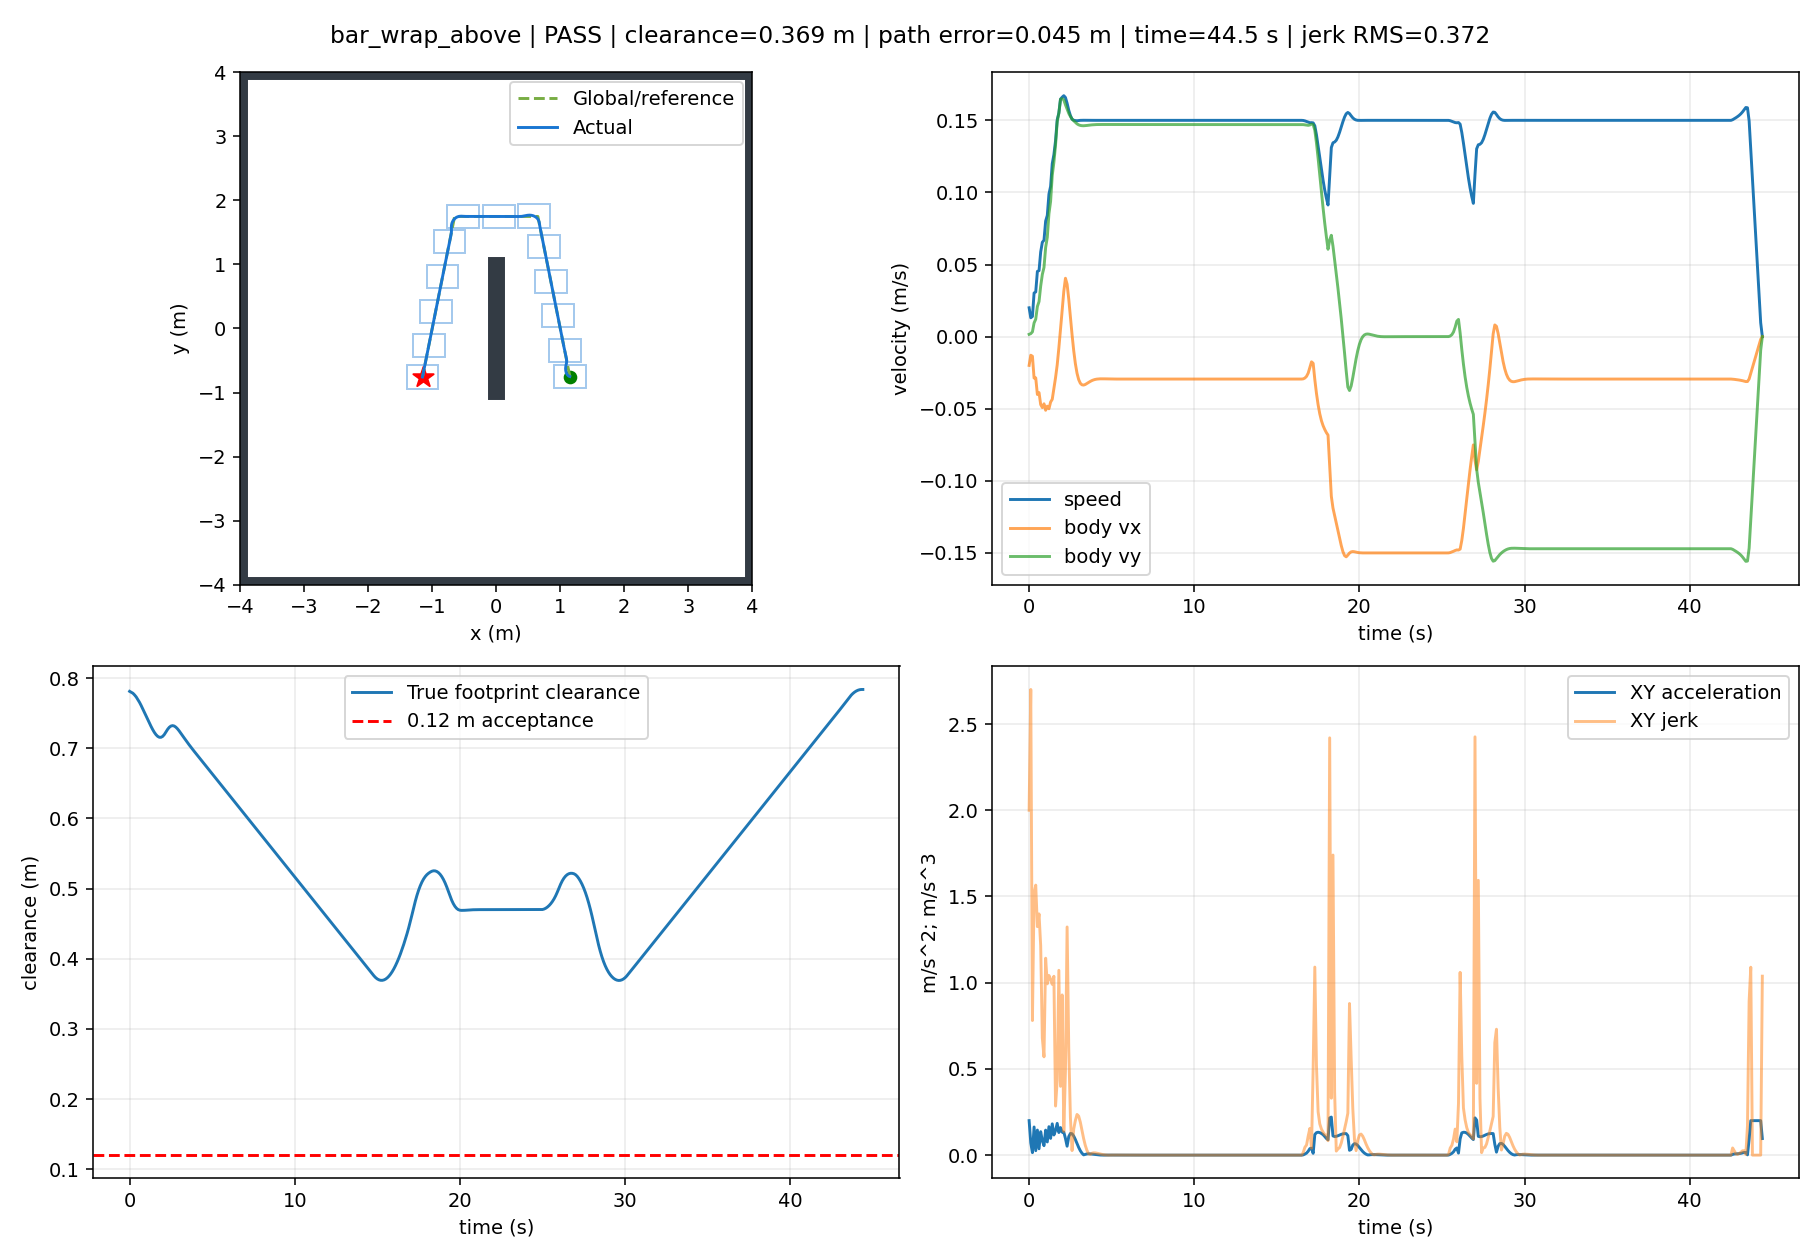

The file beside this chart, header and first rows:
t, x, y, yaw, raw_vx, raw_vy, body_vx, body_vy, control_v, control_phi, clearance, goal_distance, speed, solved, stop, arrived, solve_ms, ax, ay, jerk, dune_distance
0.0, 1.149, -0.7499, 0.0, -0.01994, 0.001598, -0.01994, 0.001598, -0.02, -0.08, 0.7813, 2.299, 0.02, 1.0, False, False, 35.6, -0.1994, 0.01598, 2.0, 0.7821
0.1, 1.147, -0.7498, 0.0, -0.01289, 0.002081, -0.01289, 0.002081, -0.01306, -0.16, 0.7799, 2.297, 0.01306, 1.0, False, False, 66.13, 0.07043, 0.004823, 2.7, 0.7809
0.2, 1.146, -0.7495, 0.0, -0.01362, 0.003332, -0.01362, 0.003332, -0.01402, -0.24, 0.7786, 2.296, 0.01402, 1.0, False, False, 15.92, -0.007233, 0.01251, 0.7804, 0.7796
0.3, 1.144, -0.7487, 0.0, -0.02872, 0.009516, -0.02872, 0.009516, -0.03025, -0.32, 0.7762, 2.294, 0.03025, 1.0, False, False, 64.05, -0.151, 0.06184, 1.52, 0.7782
0.4, 1.141, -0.7476, 0.0, -0.02858, 0.01209, -0.02858, 0.01209, -0.03103, -0.4, 0.7733, 2.291, 0.03103, 1.0, False, False, 15.99, 0.001331, 0.02569, 1.566, 0.7758
0.5, 1.137, -0.7458, 0.0, -0.04014, 0.0209, -0.04014, 0.0209, -0.04525, -0.48, 0.7695, 2.287, 0.04525, 1.0, False, False, 63.48, -0.1155, 0.08811, 1.325, 0.7729
0.6, 1.133, -0.7435, 0.0, -0.03878, 0.02431, -0.03878, 0.02431, -0.04577, -0.56, 0.7656, 2.283, 0.04577, 1.0, False, False, 15.96, 0.01354, 0.03419, 1.399, 0.7691
0.7, 1.129, -0.7403, 0.0, -0.04711, 0.03507, -0.04711, 0.03507, -0.05873, -0.64, 0.761, 2.279, 0.05873, 1.0, False, False, 48.98, -0.08323, 0.1076, 1.214, 0.7651
0.8, 1.123, -0.7362, 0.0, -0.04919, 0.04315, -0.04919, 0.04315, -0.06543, -0.72, 0.756, 2.274, 0.06543, 1.0, False, False, 48.84, -0.02087, 0.08073, 0.679, 0.7606
0.9, 1.119, -0.7316, 0.0, -0.04659, 0.04797, -0.04659, 0.04797, -0.06688, -0.8, 0.7512, 2.269, 0.06688, 1.0, False, False, 16.23, 0.026, 0.04828, 0.57, 0.7555
1.0, 1.114, -0.7258, 0.0, -0.05106, 0.06177, -0.05106, 0.06177, -0.08014, -0.88, 0.7461, 2.264, 0.08014, 1.0, False, False, 64.41, -0.04471, 0.138, 1.142, 0.7507
1.1, 1.109, -0.7191, 0.0, -0.04821, 0.06886, -0.04821, 0.06886, -0.08406, -0.96, 0.7411, 2.259, 0.08406, 1.0, False, False, 16.21, 0.02855, 0.07089, 0.9932, 0.7456
1.2, 1.104, -0.711, 0.0, -0.05004, 0.08525, -0.05004, 0.08525, -0.09885, -1.04, 0.736, 2.254, 0.09885, 1.0, False, False, 48.53, -0.01833, 0.1639, 1.042, 0.7406
1.3, 1.099, -0.7018, 0.0, -0.04539, 0.09376, -0.04539, 0.09376, -0.1042, -1.12, 0.7312, 2.249, 0.1042, 1.0, False, False, 16.21, 0.04656, 0.08514, 1.021, 0.7356
1.4, 1.094, -0.6912, 0.0, -0.04346, 0.1118, -0.04346, 0.1118, -0.1199, -1.2, 0.7267, 2.245, 0.1199, 1.0, False, False, 48.36, 0.01922, 0.1803, 0.9903, 0.7307
1.5, 1.09, -0.6793, 0.0, -0.0362, 0.1209, -0.0362, 0.1209, -0.1262, -1.28, 0.7227, 2.241, 0.1262, 1.0, False, False, 16.24, 0.07269, 0.09145, 1.037, 0.7262
1.6, 1.087, -0.6663, 0.0, -0.02844, 0.1329, -0.02844, 0.1329, -0.1359, -1.36, 0.7195, 2.239, 0.1359, 1.0, False, False, 16.04, 0.0776, 0.1195, 0.2847, 0.7223
1.7, 1.085, -0.6518, 0.0, -0.01961, 0.149, -0.01961, 0.149, -0.1503, -1.44, 0.7171, 2.237, 0.1503, 1.0, False, False, 32.53, 0.08828, 0.1616, 0.4343, 0.719
1.8, 1.083, -0.6364, 0.0, -0.007875, 0.1549, -0.007875, 0.1549, -0.1551, -1.52, 0.7158, 2.236, 0.1551, 1.0, False, False, 15.92, 0.1173, 0.05843, 1.072, 0.7167
1.9, 1.083, -0.62, 0.0, 0.004809, 0.1646, 0.004809, 0.1646, -0.1647, -1.6, 0.7158, 2.237, 0.1647, 1.0, False, False, 31.89, 0.1268, 0.09717, 0.3989, 0.7154
2.0, 1.085, -0.6035, 0.0, 0.0181, 0.1651, 0.0181, 0.1651, -0.166, -1.68, 0.7171, 2.239, 0.166, 1.0, False, False, 15.96, 0.1329, 0.004468, 0.929, 0.7153
2.1, 1.087, -0.587, 0.0, 0.03143, 0.1641, 0.03143, 0.1641, -0.1671, -1.76, 0.7197, 2.243, 0.1671, 1.0, False, False, 15.93, 0.1333, -0.009277, 0.1375, 0.7166
2.2, 1.091, -0.5709, 0.0, 0.04049, 0.1608, 0.04049, 0.1608, -0.1658, -1.817, 0.7235, 2.248, 0.1658, 1.0, False, False, 15.94, 0.09061, -0.03328, 0.49, 0.7192
2.3, 1.095, -0.5551, 0.0, 0.03632, 0.1577, 0.03632, 0.1577, -0.1619, -1.797, 0.7271, 2.253, 0.1619, 1.0, False, False, 31.54, -0.04167, -0.03069, 1.323, 0.7232
2.4, 1.097, -0.5396, 0.0, 0.02598, 0.1548, 0.02598, 0.1548, -0.157, -1.737, 0.73, 2.257, 0.157, 1.0, False, False, 46.86, -0.1034, -0.02883, 0.6179, 0.7268
2.5, 1.099, -0.5244, 0.0, 0.01359, 0.1527, 0.01359, 0.1527, -0.1533, -1.66, 0.7318, 2.261, 0.1533, 1.0, False, False, 32.03, -0.1239, -0.02132, 0.2183, 0.7297
2.6, 1.1, -0.5093, 0.0, 0.001319, 0.1508, 0.001319, 0.1508, -0.1508, -1.58, 0.7324, 2.263, 0.1508, 1.0, False, False, 15.91, -0.1227, -0.01898, 0.02639, 0.7315
2.7, 1.099, -0.4944, 0.0, -0.009694, 0.1498, -0.009694, 0.1498, -0.1501, -1.506, 0.7318, 2.264, 0.1501, 1.0, False, False, 31.58, -0.1101, -0.01067, 0.1506, 0.7321
2.8, 1.098, -0.4795, 0.0, -0.0187, 0.1487, -0.0187, 0.1487, -0.1498, -1.446, 0.7302, 2.264, 0.1498, 1.0, False, False, 31.96, -0.09007, -0.01081, 0.2007, 0.7315
2.9, 1.095, -0.4647, 0.0, -0.02535, 0.1476, -0.02535, 0.1476, -0.1497, -1.401, 0.7278, 2.263, 0.1497, 1.0, False, False, 15.91, -0.06648, -0.01113, 0.2359, 0.7299
3.0, 1.092, -0.45, 0.0, -0.02978, 0.1469, -0.02978, 0.1469, -0.1499, -1.371, 0.7249, 2.262, 0.1499, 1.0, False, False, 15.92, -0.04431, -0.006729, 0.226, 0.7275
3.1, 1.089, -0.4353, 0.0, -0.03232, 0.1465, -0.03232, 0.1465, -0.15, -1.354, 0.7217, 2.261, 0.15, 1.0, False, False, 16.07, -0.02537, -0.004076, 0.1913, 0.7246
3.2, 1.086, -0.4207, 0.0, -0.03343, 0.1463, -0.03343, 0.1463, -0.1501, -1.346, 0.7183, 2.26, 0.1501, 1.0, False, False, 31.81, -0.01111, -0.001849, 0.1443, 0.7213
3.3, 1.082, -0.4061, 0.0, -0.03359, 0.1462, -0.03359, 0.1462, -0.1501, -1.345, 0.715, 2.259, 0.1501, 1.0, False, False, 16.05, -0.00159, -0.0004191, 0.09631, 0.718
3.4, 1.079, -0.3915, 0.0, -0.03319, 0.1463, -0.03319, 0.1463, -0.15, -1.348, 0.7116, 2.258, 0.15, 1.0, False, False, 16.06, 0.003978, 0.0007248, 0.05685, 0.7146
3.5, 1.076, -0.3768, 0.0, -0.03252, 0.1465, -0.03252, 0.1465, -0.15, -1.352, 0.7084, 2.257, 0.15, 1.0, False, False, 31.32, 0.006692, 0.001318, 0.02778, 0.7113
3.6, 1.073, -0.3621, 0.0, -0.03178, 0.1466, -0.03178, 0.1466, -0.15, -1.357, 0.7052, 2.256, 0.15, 1.0, False, False, 16.04, 0.007449, 0.001506, 0.007798, 0.7081
3.7, 1.07, -0.3475, 0.0, -0.03107, 0.1467, -0.03107, 0.1467, -0.15, -1.362, 0.7021, 2.256, 0.15, 1.0, False, False, 16.02, 0.007015, 0.001436, 0.004398, 0.7049
3.8, 1.067, -0.3328, 0.0, -0.03048, 0.1469, -0.03048, 0.1469, -0.15, -1.366, 0.699, 2.255, 0.15, 1.0, False, False, 16.03, 0.005947, 0.001222, 0.01089, 0.7018
3.9, 1.064, -0.3181, 0.0, -0.03002, 0.147, -0.03002, 0.147, -0.15, -1.369, 0.696, 2.255, 0.15, 1.0, False, False, 16.09, 0.004642, 0.0009524, 0.01333, 0.6987
4.0, 1.061, -0.3034, 0.0, -0.02968, 0.147, -0.02968, 0.147, -0.15, -1.372, 0.6931, 2.255, 0.15, 1.0, False, False, 16.04, 0.003353, 0.0006853, 0.01316, 0.6957
4.1, 1.058, -0.2887, 0.0, -0.02946, 0.1471, -0.02946, 0.1471, -0.15, -1.373, 0.6901, 2.255, 0.15, 1.0, False, False, 16.04, 0.002224, 0.0004524, 0.01153, 0.6928
4.2, 1.055, -0.274, 0.0, -0.02933, 0.1471, -0.02933, 0.1471, -0.15, -1.374, 0.6872, 2.256, 0.15, 1.0, False, False, 16.04, 0.001318, 0.0002668, 0.009245, 0.6898
4.3, 1.052, -0.2593, 0.0, -0.02926, 0.1471, -0.02926, 0.1471, -0.15, -1.374, 0.6843, 2.256, 0.15, 1.0, False, False, 16, 0.0006463, 0.0001302, 0.006859, 0.6869
4.4, 1.049, -0.2445, 0.0, -0.02924, 0.1471, -0.02924, 0.1471, -0.15, -1.375, 0.6814, 2.256, 0.15, 1.0, False, False, 16.02, 0.0001865, 3.7402174623279993e-05, 0.004692, 0.684
4.5, 1.046, -0.2298, 0.0, -0.02925, 0.1471, -0.02925, 0.1471, -0.15, -1.375, 0.6784, 2.257, 0.15, 1.0, False, False, 31.7, -9.84240993086305e-05, -1.9781175247257643e-05, 0.002906, 0.681
4.6, 1.043, -0.2151, 0.0, -0.02928, 0.1471, -0.02928, 0.1471, -0.15, -1.374, 0.6755, 2.257, 0.15, 1.0, False, False, 31.62, -0.0002496, -4.997853116861517e-05, 0.001542, 0.6781
4.7, 1.04, -0.2004, 0.0, -0.02931, 0.1471, -0.02931, 0.1471, -0.15, -1.374, 0.6726, 2.258, 0.15, 1.0, False, False, 31.35, -0.0003068, -6.133072876002288e-05, 0.0005829, 0.6752
4.8, 1.037, -0.1857, 0.0, -0.02934, 0.1471, -0.02934, 0.1471, -0.15, -1.374, 0.6696, 2.259, 0.15, 1.0, False, False, 31.58, -0.0003035, -6.0644673620935396e-05, 3.322264251156746e-05, 0.6722
4.9, 1.034, -0.171, 0.0, -0.02936, 0.1471, -0.02936, 0.1471, -0.15, -1.374, 0.6667, 2.26, 0.15, 1.0, False, False, 16.03, -0.000266, -5.31614487042642e-05, 0.0003826, 0.6693
5.0, 1.031, -0.1563, 0.0, -0.02939, 0.1471, -0.02939, 0.1471, -0.15, -1.374, 0.6638, 2.261, 0.15, 1.0, False, False, 16.01, -0.0002136, -4.2674934428998945e-05, 0.0005346, 0.6664
5.1, 1.028, -0.1416, 0.0, -0.0294, 0.1471, -0.0294, 0.1471, -0.15, -1.374, 0.6608, 2.262, 0.15, 1.0, False, False, 16.03, -0.0001586, -3.1696216324372806e-05, 0.0005605, 0.6634
5.2, 1.025, -0.1269, 0.0, -0.02941, 0.1471, -0.02941, 0.1471, -0.15, -1.373, 0.6579, 2.263, 0.15, 1.0, False, False, 15.95, -0.0001087, -2.1713661944033902e-05, 0.0005097, 0.6605
5.3, 1.022, -0.1122, 0.0, -0.02942, 0.1471, -0.02942, 0.1471, -0.15, -1.373, 0.6549, 2.264, 0.15, 1.0, False, False, 16.02, -6.737005306831079e-05, -1.3466336530876255e-05, 0.000421, 0.6575
5.4, 1.019, -0.09745, 0.0, -0.02942, 0.1471, -0.02942, 0.1471, -0.15, -1.373, 0.652, 2.266, 0.15, 1.0, False, False, 15.99, -3.589067647212507e-05, -7.175443789697589e-06, 0.000321, 0.6546
5.5, 1.017, -0.08274, 0.0, -0.02942, 0.1471, -0.02942, 0.1471, -0.15, -1.373, 0.6491, 2.267, 0.15, 1.0, False, False, 16.04, -1.3698579812912448e-05, -2.7391751361571792e-06, 0.0002263, 0.6516
5.6, 1.014, -0.06803, 0.0, -0.02942, 0.1471, -0.02942, 0.1471, -0.15, -1.373, 0.6461, 2.269, 0.15, 1.0, False, False, 16.02, 5.881616725253447e-07, 1.1752653322760764e-07, 0.0001457, 0.6486
5.7, 1.011, -0.05332, 0.0, -0.02942, 0.1471, -0.02942, 0.1471, -0.15, -1.373, 0.6432, 2.27, 0.15, 1.0, False, False, 16, 8.68462207693349e-06, 1.7367865967621299e-06, 8.256795639563009e-05, 0.6457
5.8, 1.008, -0.03861, 0.0, -0.02942, 0.1471, -0.02942, 0.1471, -0.15, -1.373, 0.6402, 2.272, 0.15, 1.0, False, False, 16, 1.229553079660356e-05, 2.4590877586994075e-06, 3.682442226339102e-05, 0.6427
5.9, 1.005, -0.0239, 0.0, -0.02942, 0.1471, -0.02942, 0.1471, -0.15, -1.373, 0.6373, 2.274, 0.15, 1.0, False, False, 16.01, 1.2920181002573639e-05, 2.584109669023782e-06, 6.3703874127059e-06, 0.6398
... 385 more rows
